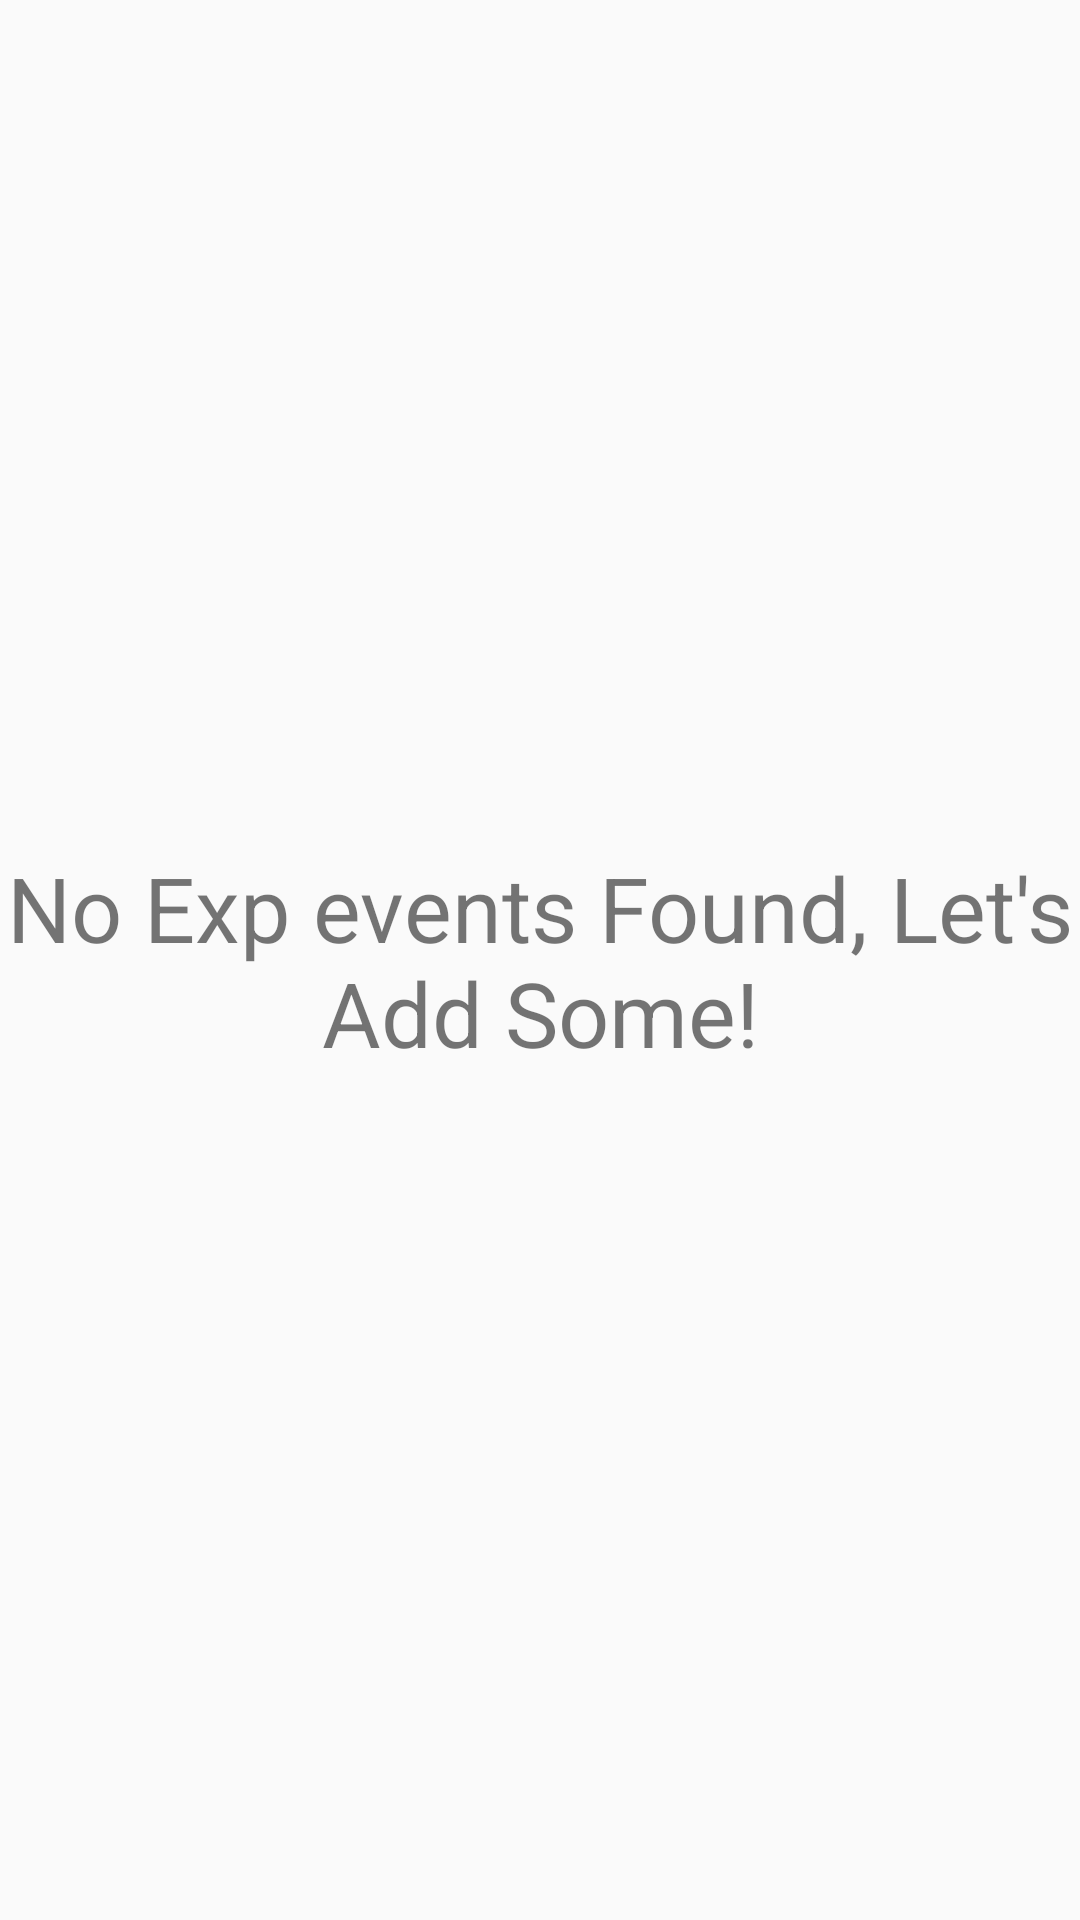

Android layout source for this screen:
<!-- AndroidManifest.xml: application theme AppTheme -->
<!-- res/layout/content_main.xml -->
<?xml version="1.0" encoding="utf-8"?>
<android.support.constraint.ConstraintLayout xmlns:android="http://schemas.android.com/apk/res/android"
    xmlns:app="http://schemas.android.com/apk/res-auto"
    xmlns:tools="http://schemas.android.com/tools"
    android:layout_width="match_parent"
    android:layout_height="match_parent"
    app:layout_behavior="@string/appbar_scrolling_view_behavior"
    tools:context=".MainActivity"
    tools:showIn="@layout/activity_main">

    <TextView
        android:id="@+id/tv__empty"
        android:layout_width="360dp"
        android:layout_height="84dp"
        android:gravity="center"
        android:text="No Exp events Found, Let's Add Some!"
        android:textSize="30sp"
        app:layout_constraintBottom_toBottomOf="parent"
        app:layout_constraintLeft_toLeftOf="parent"
        app:layout_constraintRight_toRightOf="parent"
        app:layout_constraintTop_toTopOf="parent" />

</android.support.constraint.ConstraintLayout>
<!-- res/layout/activity_main.xml (included above) -->
<?xml version="1.0" encoding="utf-8"?>
<android.support.design.widget.CoordinatorLayout xmlns:android="http://schemas.android.com/apk/res/android"
    xmlns:app="http://schemas.android.com/apk/res-auto"
    xmlns:tools="http://schemas.android.com/tools"
    android:layout_width="match_parent"
    android:layout_height="match_parent"
    tools:context=".MainActivity">
    <LinearLayout
        android:orientation="vertical"
        android:layout_width="match_parent"
        android:layout_height="wrap_content">
        <android.support.v7.widget.RecyclerView
            android:id="@+id/recycler_view"
            android:layout_width="match_parent"
            android:layout_height="match_parent" />

    </LinearLayout>

    <include layout="@layout/content_main"
        android:id="@+id/include" />

    <android.support.design.widget.FloatingActionButton
        android:id="@+id/fab"
        android:layout_width="wrap_content"
        android:layout_height="wrap_content"
        android:layout_gravity="bottom|end"
        android:layout_margin="@dimen/fab_margin"
        app:srcCompat="@drawable/plus_white" />

</android.support.design.widget.CoordinatorLayout>
<!-- resources referenced by this layout -->
<resources>
  <style name="AppTheme" parent="Theme.AppCompat.Light.DarkActionBar">
          
          <item name="colorPrimary">#20B999</item>
          <item name="colorPrimaryDark">#1EAD8F</item>
          <item name="colorAccent">#BCC5C1</item>
      </style>
</resources>
